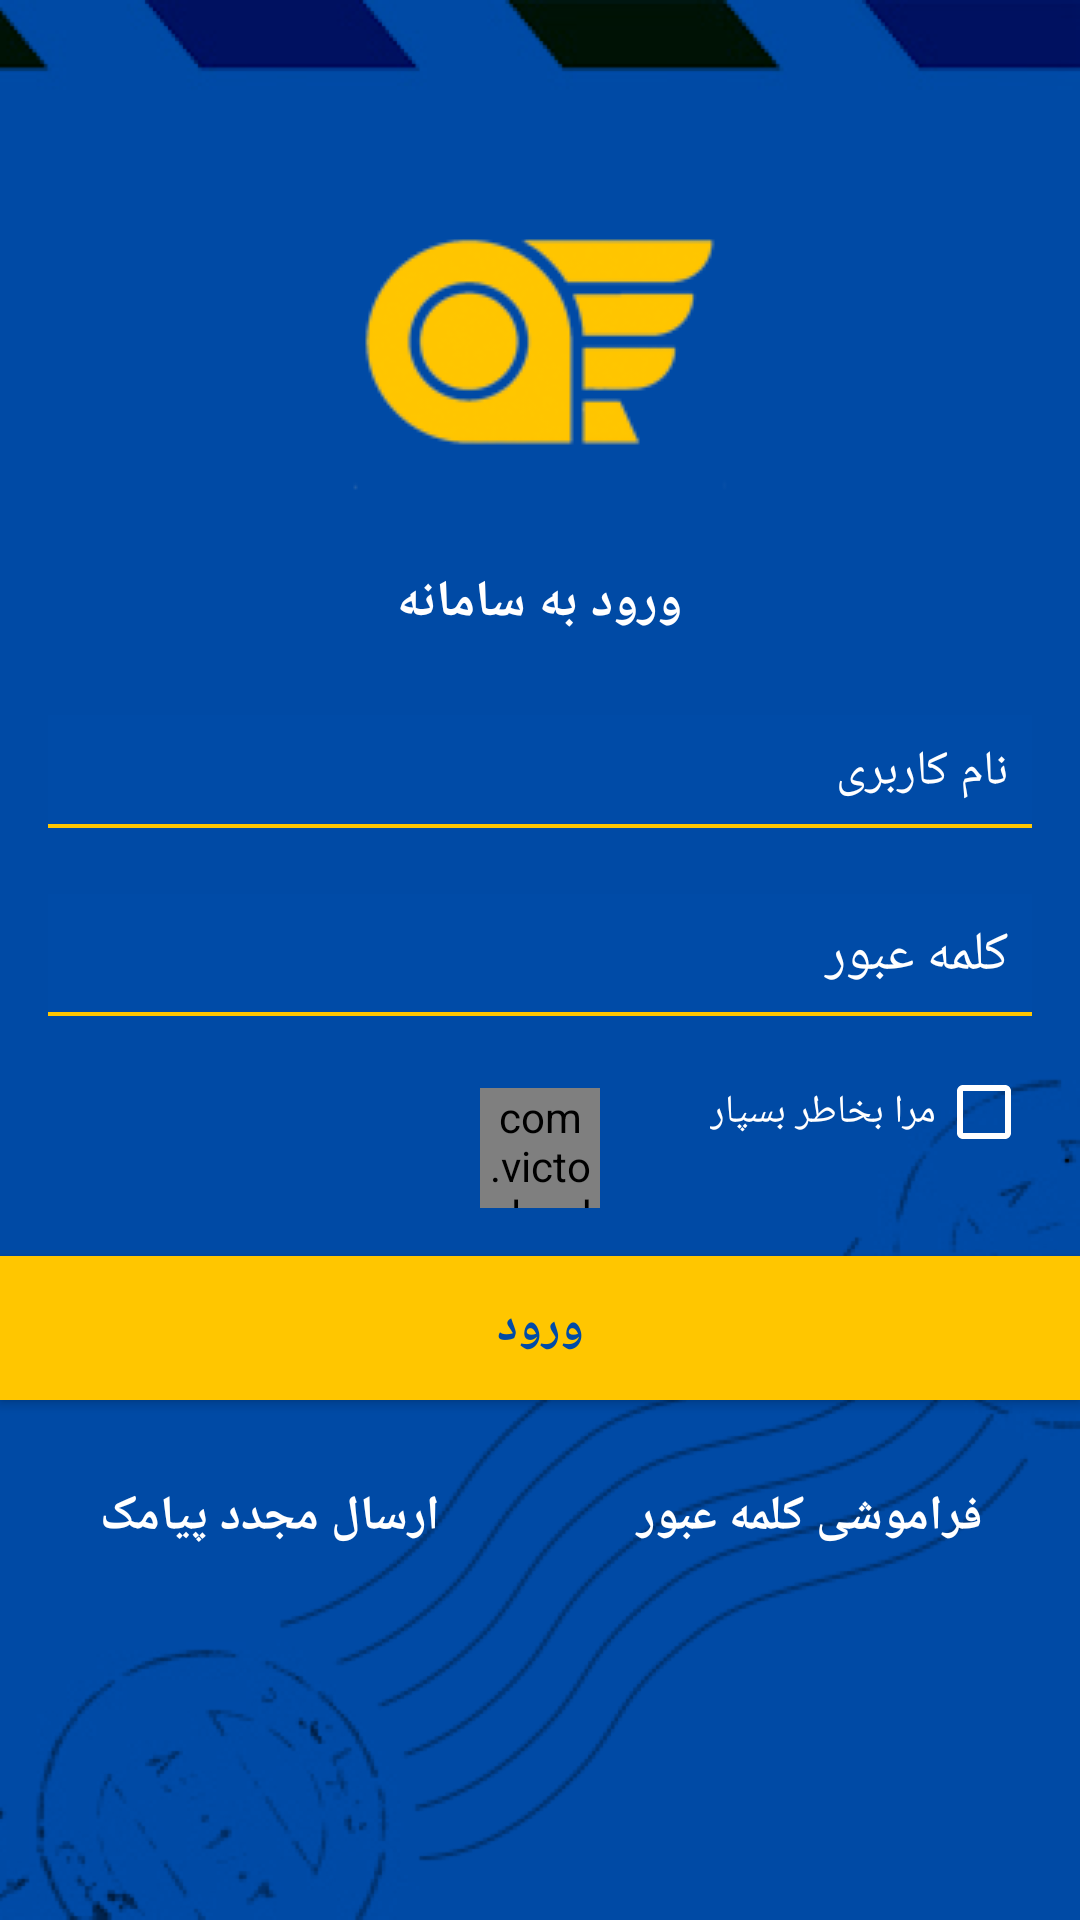

Layout XML and referenced resources for this Android screen:
<!-- AndroidManifest.xml: application theme AppTheme -->
<!-- res/layout/activity_login.xml -->
<?xml version="1.0" encoding="utf-8"?>
<RelativeLayout xmlns:android="http://schemas.android.com/apk/res/android"
    xmlns:app="http://schemas.android.com/apk/res-auto"
    xmlns:tools="http://schemas.android.com/tools"
    android:layout_width="match_parent"
    android:layout_height="match_parent"
    android:layoutDirection="ltr"
    android:background="@drawable/bg"
    tools:context="com.anad.mobile.post.Activity.LoginActivity">


    <ImageView
        android:layout_width="wrap_content"
        android:layout_height="wrap_content"
        android:layout_centerHorizontal="true"
        android:layout_marginTop="@dimen/login_img_logo_margin_top"
        android:id="@+id/Login_img_logo"
        android:src="@drawable/post_logo"
        />
    <TextView
        android:layout_width="wrap_content"
        android:layout_height="wrap_content"
        android:text="@string/inter_to_app"
        android:id="@+id/Login_txt_interTitle"
        android:textStyle="bold"
        android:textColor="@android:color/white"
        android:textSize="17sp"
        android:layout_marginTop="@dimen/login_txt_title_margin_top"
        android:layout_below="@id/Login_img_logo"
        android:layout_centerHorizontal="true"/>


    <LinearLayout
        android:layout_width="match_parent"
        android:layout_height="wrap_content"
        android:layout_centerHorizontal="true"
        android:layout_below="@id/Login_txt_interTitle"
        android:layout_marginTop="@dimen/login_layout_container_margin_top"
        android:id="@+id/login_layout_loginContainer"
        android:orientation="vertical">

        <EditText
            android:layout_width="match_parent"
            android:layout_height="wrap_content"
            android:hint="@string/user_name"
            android:textColorHint="@android:color/white"
            android:id="@+id/Login_edt_user_name"
            android:maxLines="1"
            android:padding="8dp"
            android:textSize="16sp"
            android:layout_marginRight="@dimen/login_edt_margin_right"
            android:layout_marginLeft="@dimen/login_edt_margin_left"
            android:textColor="@android:color/white"
            android:background="@drawable/login_edt_shape"
            />


        <EditText
            android:layout_width="match_parent"
            android:layout_height="wrap_content"
            android:hint="@string/password"
            android:inputType="textPassword"
            android:textColorHint="@android:color/white"
            android:id="@+id/Login_edt_password"
            android:maxLines="1"
            android:textColor="@android:color/white"
            android:layout_marginRight="@dimen/login_edt_margin_right"
            android:layout_marginLeft="@dimen/login_edt_margin_left"
            android:gravity="right"
            android:background="@drawable/login_edt_shape"
            android:padding="8dp"
            android:layout_marginTop="@dimen/login_edt_margin_top"
            />
    </LinearLayout>

    <android.support.v7.widget.AppCompatCheckBox
        android:layout_width="wrap_content"
        android:layout_height="wrap_content"
        android:layout_below="@id/login_layout_loginContainer"
        android:layout_alignParentRight="true"
        android:text="@string/remember_me"
        android:id="@+id/Login_chBox_rememberMe"
        android:layout_marginTop="@dimen/login_check_box_margin_top"
        android:layout_marginRight="@dimen/login_check_box_margin_right"
        android:textSize="13sp"
        android:textColor="@android:color/white"
        app:buttonTint ="@android:color/white"
        android:layoutDirection="rtl"/>


    <com.victor.loading.rotate.RotateLoading
        android:layout_width="@dimen/Login_rotate_loading_width_height"
        android:layout_height="@dimen/Login_rotate_loading_width_height"
        android:layout_below="@id/login_layout_loginContainer"
        android:layout_centerHorizontal="true"
        android:layout_marginTop="@dimen/loading_margin_top"
        android:id="@+id/Login_rotate_loading"
        app:loading_width="@dimen/loading_width"
        app:loading_color="@color/colorAccent"

        />


    <Button
        android:layout_width="match_parent"
        android:layout_height="@dimen/login_btn_size"
        android:layout_below="@id/Login_chBox_rememberMe"
        android:layout_centerHorizontal="true"
        android:text="@string/login_label"
        android:id="@+id/Login_btn_login"
        android:layout_marginTop="@dimen/login_btn_margin_top"
        android:background="@drawable/login_btn_shape"
        android:textColor="@color/colorPrimary"
        android:textSize="16sp"
        android:textStyle="bold"
        />
    <LinearLayout
        android:layout_width="match_parent"
        android:layout_height="wrap_content"
        android:orientation="horizontal"
        android:layout_below="@id/Login_btn_login">

        <TextView
            android:layout_width="0dp"
            android:layout_weight="1"
            android:layout_height="wrap_content"
            android:id="@+id/Login_txt_resend_message"
            android:text="@string/resend_message"
            android:layout_marginTop="@dimen/forget_pass_margin_top"
            android:textSize="16sp"
            android:textStyle="bold"
            android:gravity="center"
            android:textColor="@android:color/white"
            />
        <TextView
            android:layout_width="0dp"
            android:layout_weight="1"
            android:layout_height="wrap_content"
            android:id="@+id/Login_txt_forget_password"
            android:text="@string/forget_password"
            android:layout_marginTop="@dimen/forget_pass_margin_top"
            android:textSize="16sp"
            android:textStyle="bold"
            android:gravity="center"
            android:textColor="@android:color/white"
            />

    </LinearLayout>



</RelativeLayout>
<!-- resources referenced by this layout -->
<resources>
  <color name="colorAccent">#ffc600</color>
  <color name="colorPrimary">#004ba7</color>
  <dimen name="Login_rotate_loading_width_height">40dp</dimen>
  <dimen name="forget_pass_margin_top">28dp</dimen>
  <dimen name="loading_margin_top">24dp</dimen>
  <dimen name="loading_width">4dp</dimen>
  <dimen name="login_btn_margin_top">32dp</dimen>
  <dimen name="login_btn_size">48dp</dimen>
  <dimen name="login_check_box_margin_right">16dp</dimen>
  <dimen name="login_check_box_margin_top">16dp</dimen>
  <dimen name="login_edt_margin_left">16dp</dimen>
  <dimen name="login_edt_margin_right">16dp</dimen>
  <dimen name="login_edt_margin_top">22dp</dimen>
  <dimen name="login_img_logo_margin_top">51dp</dimen>
  <dimen name="login_layout_container_margin_top">26dp</dimen>
  <dimen name="login_txt_title_margin_top">10dp</dimen>
  <!-- drawable bg: png bitmap (drawable-hdpi, 83281 bytes) -->
  <!-- drawable login_btn_shape (drawable) -->
  <?xml version="1.0" encoding="utf-8"?>
  <shape xmlns:android="http://schemas.android.com/apk/res/android"
      android:shape="rectangle"
      >
      <solid android:color="@color/colorAccent"/>
  
  
  
  </shape>
  <!-- drawable login_edt_shape (drawable) -->
  <?xml version="1.0" encoding="utf-8"?>
  <layer-list xmlns:android="http://schemas.android.com/apk/res/android">
  
      <item>
          <shape android:shape="rectangle">
              <solid android:color="@color/colorAccent"/>
          </shape>
      </item>
  
      <item
          android:bottom="1.5dp"
          >
          <shape android:shape="rectangle">
              <solid android:color="@color/colorPrimary"/>
          </shape>
  
      </item>
  
  
  
  </layer-list>
  <!-- drawable post_logo: png bitmap (drawable, 26799 bytes) -->
  <string name="forget_password">فراموشی کلمه عبور</string>
  <string name="inter_to_app">ورود به سامانه</string>
  <string name="login_label">ورود</string>
  <string name="password">کلمه عبور</string>
  <string name="remember_me">مرا بخاطر بسپار</string>
  <string name="resend_message">ارسال مجدد پیامک</string>
  <string name="user_name">نام کاربری</string>
  <style name="AppTheme" parent="Theme.AppCompat.Light.NoActionBar">
          
          <item name="colorPrimary">@color/colorPrimary</item>
          <item name="colorPrimaryDark">@color/colorPrimaryDark</item>
          <item name="colorAccent">@color/colorAccent</item>
      </style>
  <color name="colorPrimaryDark">#003678</color>
</resources>
